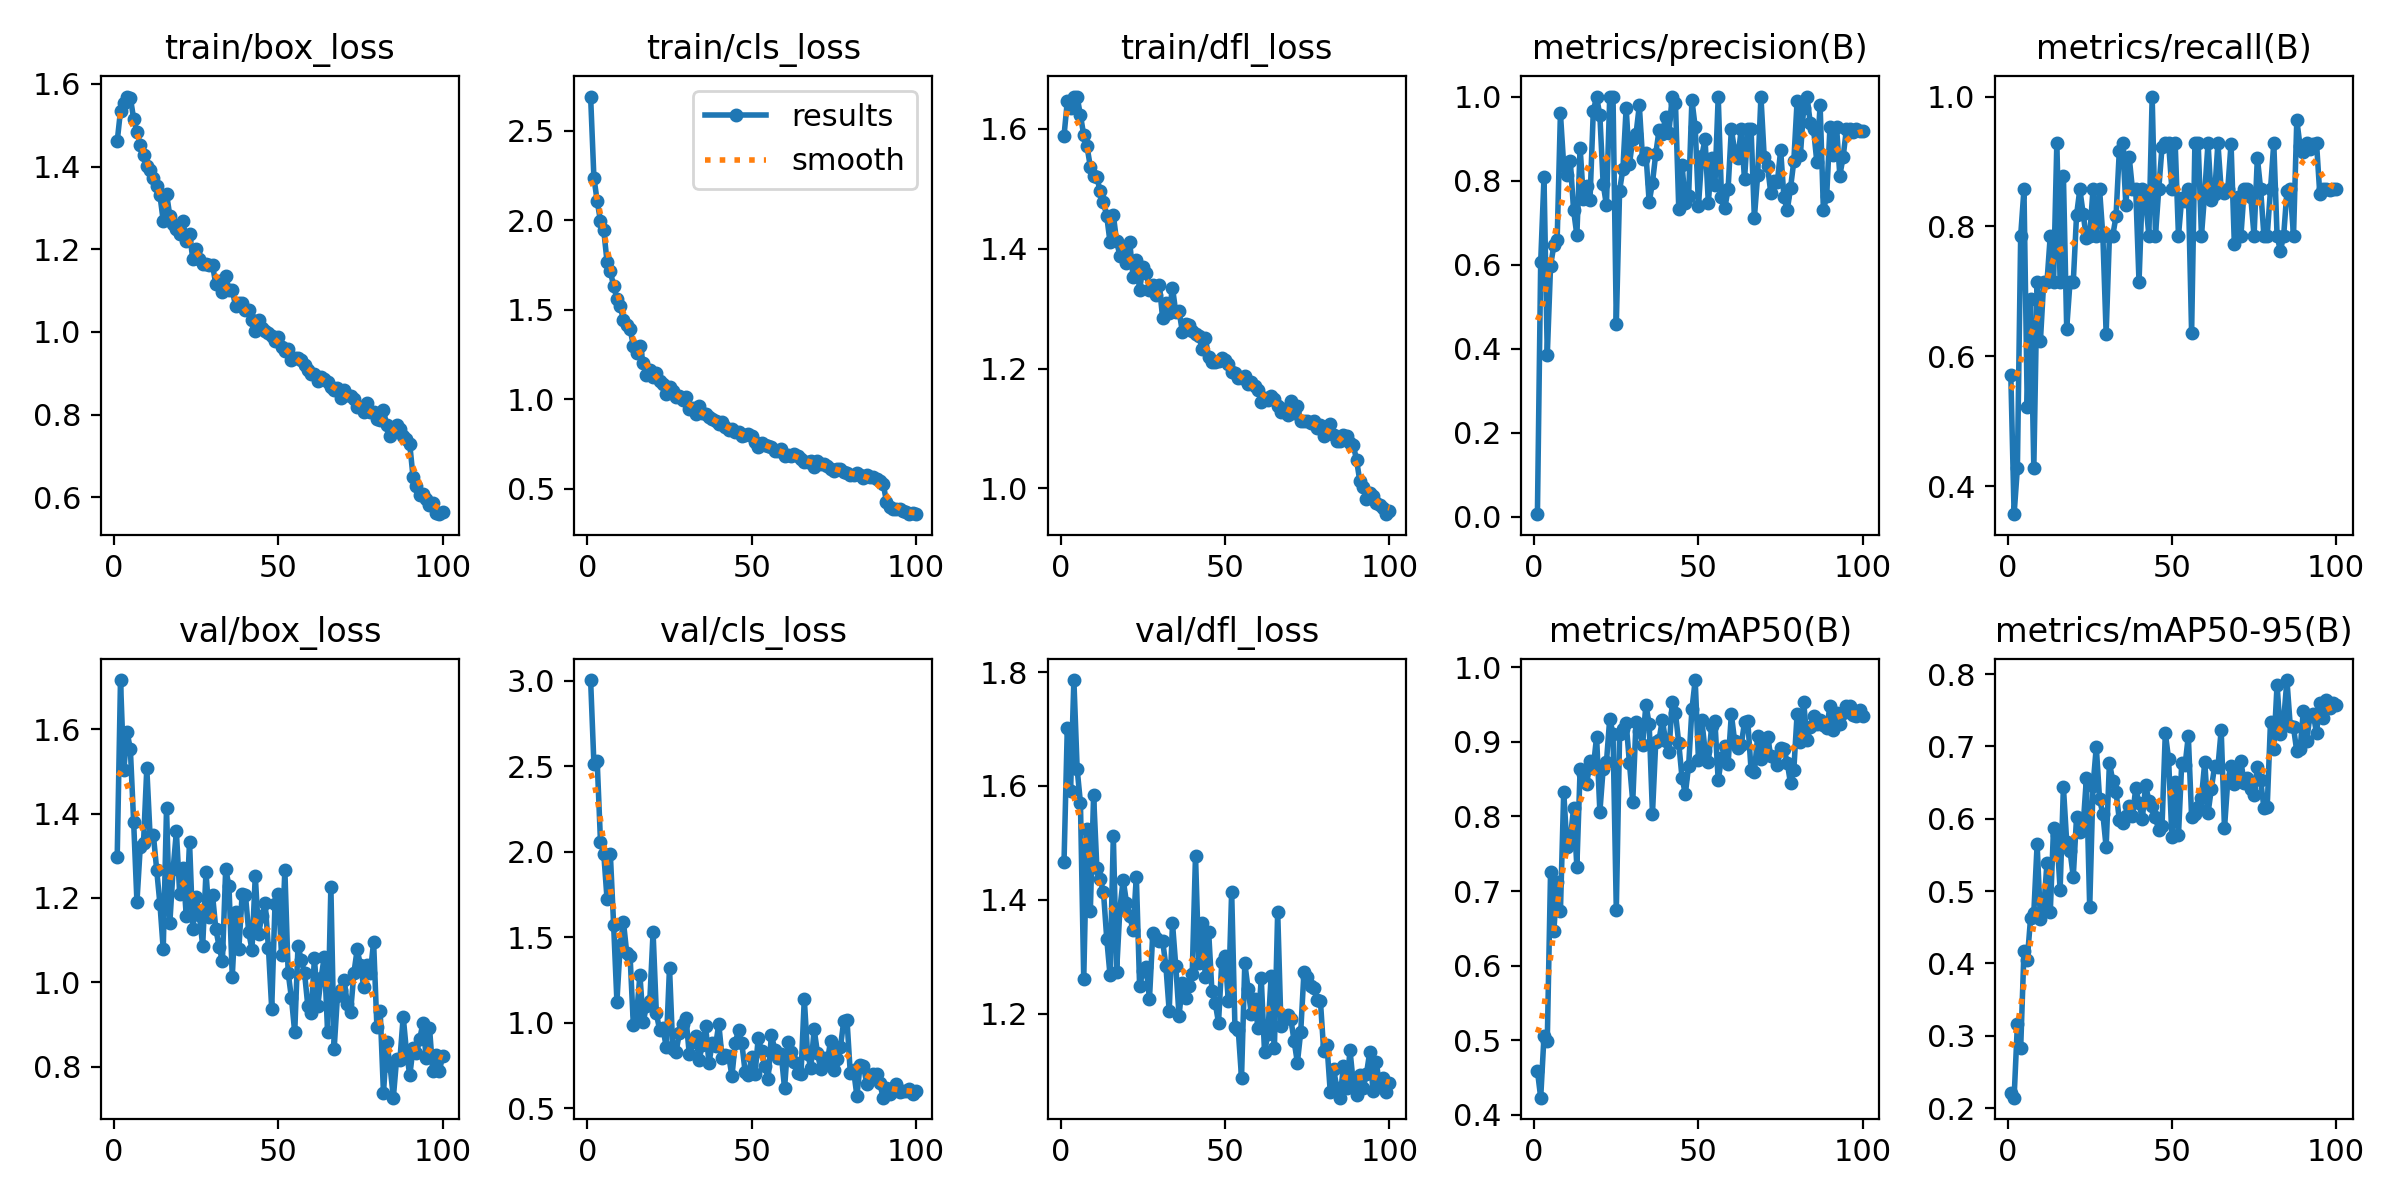

The table this chart was drawn from, first rows:
epoch, time, train/box_loss, train/cls_loss, train/dfl_loss, metrics/precision(B), metrics/recall(B), metrics/mAP50(B), metrics/mAP50-95(B), val/box_loss, val/cls_loss, val/dfl_loss, lr/pg0, lr/pg1, lr/pg2
1, 5.161, 1.461, 2.69, 1.588, 0.00638, 0.5714, 0.4592, 0.2213, 1.298, 3.005, 1.466, 0.0005443, 0.0005443, 0.0005443
2, 9.786, 1.535, 2.238, 1.645, 0.607, 0.3571, 0.4232, 0.2143, 1.716, 2.515, 1.702, 0.001089, 0.001089, 0.001089
3, 14.43, 1.554, 2.106, 1.634, 0.8075, 0.4286, 0.5056, 0.3156, 1.502, 2.529, 1.592, 0.001623, 0.001623, 0.001623
4, 19.11, 1.57, 1.995, 1.653, 0.3849, 0.7857, 0.4993, 0.283, 1.594, 2.061, 1.786, 0.001617, 0.001617, 0.001617
5, 23.73, 1.567, 1.943, 1.653, 0.5976, 0.8571, 0.726, 0.4167, 1.552, 1.99, 1.63, 0.001601, 0.001601, 0.001601
6, 28.44, 1.516, 1.767, 1.622, 0.6458, 0.5223, 0.6464, 0.4041, 1.38, 1.724, 1.57, 0.001584, 0.001584, 0.001584
7, 33.1, 1.484, 1.715, 1.589, 0.658, 0.6882, 0.7127, 0.4623, 1.191, 1.988, 1.261, 0.001568, 0.001568, 0.001568
8, 37.78, 1.453, 1.631, 1.57, 0.9602, 0.4286, 0.6729, 0.47, 1.32, 1.574, 1.524, 0.001551, 0.001551, 0.001551
9, 42.47, 1.428, 1.562, 1.537, 0.8357, 0.7143, 0.8331, 0.565, 1.331, 1.125, 1.38, 0.001535, 0.001535, 0.001535
10, 47.12, 1.402, 1.518, 1.521, 0.8133, 0.6235, 0.7585, 0.4613, 1.507, 1.455, 1.584, 0.001518, 0.001518, 0.001518
11, 51.74, 1.392, 1.443, 1.519, 0.8472, 0.7143, 0.7699, 0.4754, 1.347, 1.588, 1.455, 0.001502, 0.001502, 0.001502
12, 56.38, 1.372, 1.417, 1.495, 0.7299, 0.7143, 0.8109, 0.5392, 1.35, 1.407, 1.437, 0.001485, 0.001485, 0.001485
13, 61.09, 1.352, 1.392, 1.477, 0.6703, 0.7857, 0.7328, 0.4706, 1.267, 1.393, 1.414, 0.001469, 0.001469, 0.001469
14, 66, 1.33, 1.3, 1.454, 0.8774, 0.7143, 0.8639, 0.5877, 1.185, 0.9867, 1.332, 0.001452, 0.001452, 0.001452
15, 70.7, 1.269, 1.255, 1.411, 0.7552, 0.9286, 0.857, 0.577, 1.078, 1.051, 1.268, 0.001436, 0.001436, 0.001436
16, 75.34, 1.335, 1.297, 1.456, 0.7861, 0.7143, 0.8437, 0.5018, 1.412, 1.28, 1.513, 0.001419, 0.001419, 0.001419
17, 79.98, 1.281, 1.203, 1.412, 0.7543, 0.8779, 0.8737, 0.6438, 1.14, 1.004, 1.274, 0.001403, 0.001403, 0.001403
18, 84.65, 1.26, 1.134, 1.388, 0.9653, 0.6429, 0.8651, 0.5678, 1.268, 1.102, 1.384, 0.001386, 0.001386, 0.001386
19, 89.34, 1.25, 1.164, 1.4, 1, 0.714, 0.9068, 0.5557, 1.358, 1.127, 1.435, 0.00137, 0.00137, 0.00137
20, 93.97, 1.238, 1.127, 1.377, 0.9549, 0.7143, 0.8061, 0.5199, 1.21, 1.531, 1.395, 0.001353, 0.001353, 0.001353
21, 98.62, 1.267, 1.144, 1.411, 0.7921, 0.8176, 0.864, 0.6024, 1.272, 1.055, 1.372, 0.001337, 0.001337, 0.001337
22, 103.2, 1.221, 1.102, 1.353, 0.7414, 0.8571, 0.8726, 0.5816, 1.158, 0.9587, 1.347, 0.00132, 0.00132, 0.00132
23, 107.9, 1.238, 1.085, 1.38, 1, 0.8199, 0.9311, 0.5904, 1.333, 0.9682, 1.441, 0.001304, 0.001304, 0.001304
24, 112.5, 1.176, 1.027, 1.331, 1, 0.7816, 0.9103, 0.6563, 1.126, 0.8605, 1.248, 0.001287, 0.001287, 0.001287
25, 117.2, 1.2, 1.065, 1.369, 0.4582, 0.7853, 0.6741, 0.4773, 1.202, 1.323, 1.275, 0.001271, 0.001271, 0.001271
26, 121.8, 1.177, 1.048, 1.359, 0.7764, 0.8571, 0.9099, 0.6449, 1.159, 0.8471, 1.281, 0.001254, 0.001254, 0.001254
27, 126.5, 1.165, 1.012, 1.332, 0.827, 0.7857, 0.9172, 0.6993, 1.086, 0.8323, 1.226, 0.001238, 0.001238, 0.001238
28, 131.2, 1.163, 1.019, 1.339, 0.9738, 0.8571, 0.925, 0.6273, 1.261, 0.939, 1.342, 0.001221, 0.001221, 0.001221
29, 136, 1.163, 0.9931, 1.323, 0.8392, 0.7857, 0.8712, 0.6065, 1.155, 0.9949, 1.333, 0.001205, 0.001205, 0.001205
30, 140.7, 1.162, 1.013, 1.339, 0.8987, 0.6348, 0.8198, 0.5607, 1.207, 1.031, 1.327, 0.001188, 0.001188, 0.001188
31, 145.3, 1.115, 0.9456, 1.284, 0.9108, 0.7857, 0.9267, 0.6775, 1.126, 0.8206, 1.328, 0.001172, 0.001172, 0.001172
32, 149.9, 1.123, 0.9534, 1.309, 0.9789, 0.7857, 0.9139, 0.6527, 1.085, 0.8906, 1.283, 0.001155, 0.001155, 0.001155
33, 154.6, 1.096, 0.9167, 1.293, 0.8507, 0.8155, 0.8961, 0.6375, 1.05, 0.9211, 1.205, 0.001139, 0.001139, 0.001139
34, 159.2, 1.136, 0.9607, 1.335, 0.865, 0.9159, 0.9495, 0.5988, 1.269, 0.785, 1.359, 0.001122, 0.001122, 0.001122
35, 163.9, 1.102, 0.923, 1.294, 0.7486, 0.9286, 0.9238, 0.5942, 1.228, 0.8716, 1.284, 0.001106, 0.001106, 0.001106
36, 168.5, 1.101, 0.9148, 1.295, 0.7951, 0.8326, 0.8035, 0.6039, 1.014, 0.9801, 1.196, 0.001089, 0.001089, 0.001089
37, 173.2, 1.063, 0.8992, 1.262, 0.8639, 0.9076, 0.8998, 0.617, 1.166, 0.7635, 1.254, 0.001073, 0.001073, 0.001073
38, 177.9, 1.07, 0.8888, 1.274, 0.9197, 0.8571, 0.9024, 0.6031, 1.079, 0.8824, 1.227, 0.001056, 0.001056, 0.001056
39, 182.5, 1.07, 0.8772, 1.272, 0.9119, 0.8571, 0.9296, 0.6419, 1.209, 0.8668, 1.249, 0.00104, 0.00104, 0.00104
40, 187.1, 1.052, 0.8627, 1.262, 0.9519, 0.7143, 0.901, 0.6219, 1.208, 0.9937, 1.27, 0.001023, 0.001023, 0.001023
41, 191.8, 1.052, 0.8746, 1.258, 0.9139, 0.8571, 0.8868, 0.5994, 1.119, 0.7943, 1.478, 0.001007, 0.001007, 0.001007
42, 196.4, 1.028, 0.8441, 1.255, 1, 0.8411, 0.9527, 0.6465, 1.077, 0.8145, 1.289, 0.0009904, 0.0009904, 0.0009904
43, 201.1, 1.002, 0.8273, 1.233, 0.9843, 0.7857, 0.9382, 0.6248, 1.252, 0.8055, 1.36, 0.0009739, 0.0009739, 0.0009739
44, 205.7, 1.029, 0.8321, 1.251, 0.7331, 1, 0.8981, 0.617, 1.116, 0.6887, 1.264, 0.0009574, 0.0009574, 0.0009574
45, 210.4, 1.01, 0.8146, 1.219, 0.837, 0.7857, 0.8515, 0.602, 1.156, 0.8848, 1.344, 0.0009409, 0.0009409, 0.0009409
46, 215, 1.001, 0.8187, 1.211, 0.746, 0.8571, 0.8301, 0.5838, 1.189, 0.9568, 1.239, 0.0009244, 0.0009244, 0.0009244
47, 219.9, 0.9983, 0.7919, 1.211, 0.7633, 0.9219, 0.8677, 0.59, 1.082, 0.8812, 1.219, 0.0009078, 0.0009078, 0.0009078
48, 224.6, 0.9894, 0.7977, 1.213, 0.9918, 0.9286, 0.9435, 0.7184, 0.9378, 0.7147, 1.184, 0.0008913, 0.0008913, 0.0008913
49, 229.3, 0.9771, 0.8037, 1.217, 0.9273, 0.9286, 0.9827, 0.6824, 1.186, 0.6982, 1.291, 0.0008748, 0.0008748, 0.0008748
50, 233.9, 0.9864, 0.7953, 1.214, 0.7402, 0.8571, 0.8751, 0.5748, 1.209, 0.7979, 1.302, 0.0008583, 0.0008583, 0.0008583
51, 238.6, 0.964, 0.7634, 1.208, 0.8584, 0.9286, 0.9297, 0.6511, 1.064, 0.6994, 1.222, 0.0008418, 0.0008418, 0.0008418
52, 243.2, 0.953, 0.7327, 1.193, 0.8982, 0.7857, 0.8879, 0.577, 1.267, 0.9131, 1.415, 0.0008253, 0.0008253, 0.0008253
53, 247.9, 0.9578, 0.7579, 1.193, 0.7469, 0.8436, 0.873, 0.6773, 1.023, 0.8337, 1.176, 0.0008088, 0.0008088, 0.0008088
54, 252.6, 0.9329, 0.7425, 1.184, 0.8545, 0.8398, 0.9208, 0.6739, 0.963, 0.75, 1.172, 0.0007923, 0.0007923, 0.0007923
55, 257.2, 0.937, 0.7407, 1.184, 0.7905, 0.8571, 0.9272, 0.7145, 0.8812, 0.6706, 1.088, 0.0007758, 0.0007758, 0.0007758
56, 261.8, 0.9375, 0.7343, 1.187, 1, 0.6359, 0.8482, 0.6021, 1.087, 0.9316, 1.289, 0.0007593, 0.0007593, 0.0007593
57, 266.5, 0.9325, 0.7115, 1.175, 0.7603, 0.9286, 0.8784, 0.6068, 1.052, 0.844, 1.243, 0.0007428, 0.0007428, 0.0007428
58, 271.2, 0.9199, 0.7107, 1.177, 0.7344, 0.9286, 0.8946, 0.6157, 1.021, 0.795, 1.199, 0.0007263, 0.0007263, 0.0007263
59, 275.8, 0.9079, 0.7223, 1.171, 0.7795, 0.7857, 0.8699, 0.6289, 0.9428, 0.8168, 1.226, 0.0007098, 0.0007098, 0.0007098
60, 280.5, 0.8979, 0.6843, 1.164, 0.9227, 0.8529, 0.937, 0.6787, 0.927, 0.6166, 1.175, 0.0006933, 0.0006933, 0.0006933
... 40 more rows
